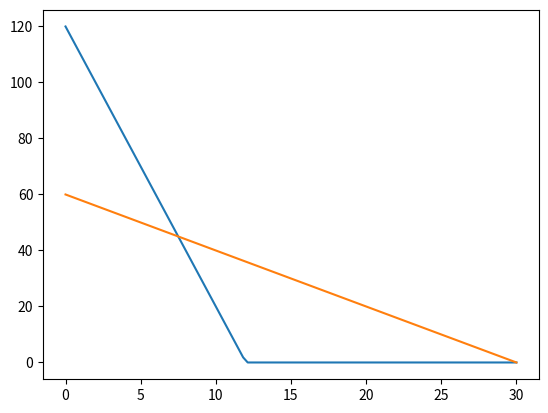

This chart was generated by the following Python code:
'''
Created on Mar 18, 2020

@author: kirkkittell
'''

import matplotlib.pyplot as plt
import numpy as np

# (1) Draw a supply curve
# (2) Draw a demand curve

def figure_1():
    Q = np.linspace(0, 2, 100)
    S = 0 + 2 * Q
    D = 2 - 2 * Q
    
    plt.plot(Q, S)
    plt.plot(Q, D)
    plt.show()
    
    return

def figure_2():
    m_1 = -10
    b_1 = 120
    m_2 = -2
    b_2 = 60 
    
    # P = mQ + b
    P_min = 0
    P_max = max(b_1, b_2)
    
    Q_min = 0
    # Q_max = Q(P=0)
    Q_max = max(-b_1/m_1, -b_2/m_2) 
    
    Q = np.linspace(Q_min, Q_max, 100)
    
    P_1 = m_1 * Q + b_1
    P_1[P_1 < 0] = 0
    plt.plot(Q, P_1)
    
    P_2 = m_2 * Q + b_2
    P_2[P_2 < 0] = 0
    plt.plot(Q, P_2)
    
    plt.show()
    return

figure_2()
